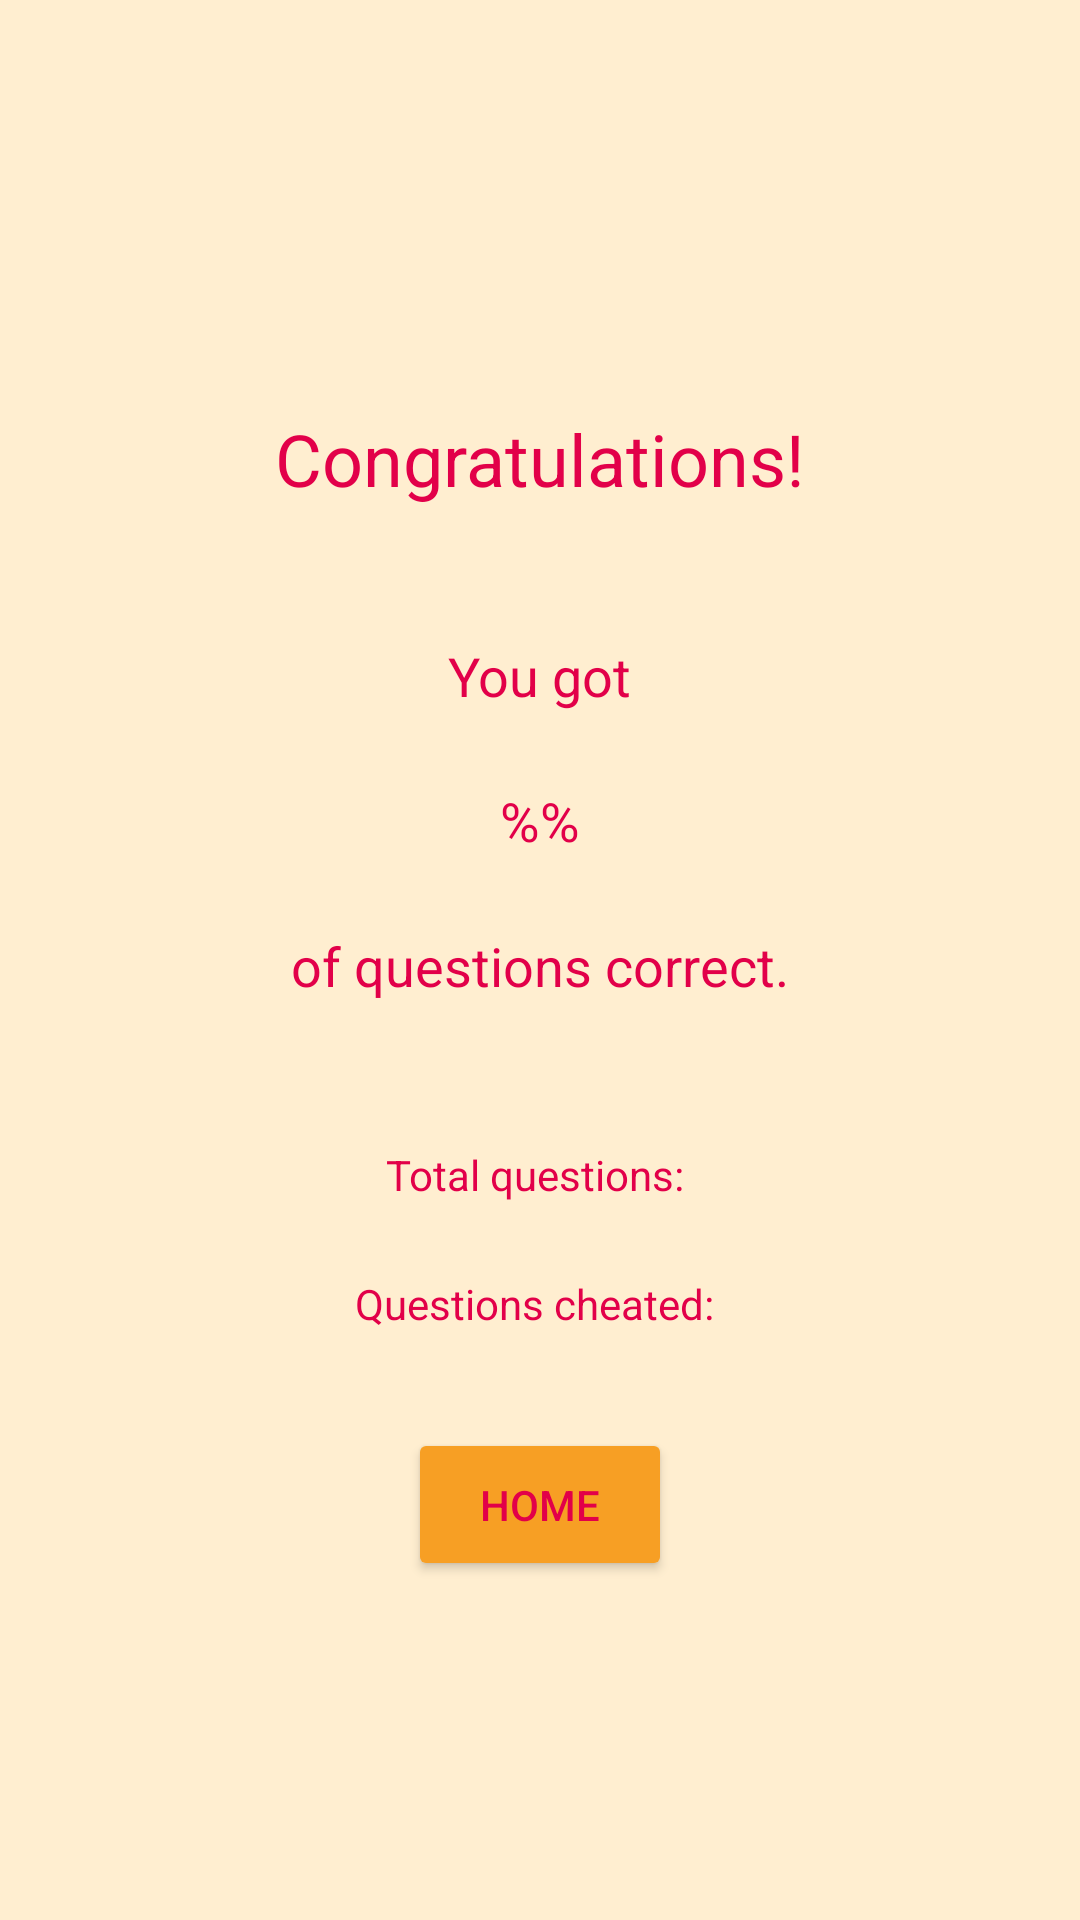

The Android layout XML behind this screen, and the referenced resources:
<!-- AndroidManifest.xml: application theme AppTheme -->
<!-- res/layout/activity_results.xml -->
<?xml version="1.0" encoding="utf-8"?>
<LinearLayout xmlns:android="http://schemas.android.com/apk/res/android"
              android:gravity="center"
              android:orientation="vertical"
              android:layout_width="match_parent"
              android:layout_height="match_parent">

    <TextView android:layout_width="wrap_content"
              android:layout_height="wrap_content"
              android:padding="24dp"
              android:textSize="24dp"
              android:layout_marginBottom="8dp"
              android:text="@string/text_congratulations" />

    <TextView android:layout_width="wrap_content"
              android:layout_height="wrap_content"
              android:padding="12dp"
              android:textSize="18dp"
              android:text="@string/text_you_got" />

    <TextView android:id="@+id/text_score"
              android:layout_width="wrap_content"
              android:layout_height="wrap_content"
              android:padding="12dp"
              android:textSize="18dp"
              android:text="@string/text_score" />

    <TextView android:layout_width="wrap_content"
              android:layout_height="wrap_content"
              android:padding="12dp"
              android:textSize="18dp"
              android:layout_marginBottom="24dp"
              android:text="@string/text_questions_correct" />

    <TextView android:id="@+id/text_total_questions"
              android:layout_width="wrap_content"
              android:layout_height="wrap_content"
              android:padding="12dp"
              android:textSize="14dp"
              android:text="@string/text_total_questions" />

    <TextView android:id="@+id/text_cheat_total"
              android:layout_width="wrap_content"
              android:layout_height="wrap_content"
              android:padding="12dp"
              android:textSize="14dp"
              android:text="@string/text_cheat_questions" />

    <Button android:id="@+id/button_home"
            android:layout_width="wrap_content"
            android:layout_height="wrap_content"
            android:padding="16dp"
            android:layout_marginTop="20dp"
            android:text="@string/button_home" />

</LinearLayout>
<!-- resources referenced by this layout -->
<resources>
  <string name="button_home">Home</string>
  <string name="text_cheat_questions">Questions cheated:\u0020</string>
  <string name="text_congratulations">Congratulations!</string>
  <string name="text_questions_correct">of questions correct.</string>
  <string name="text_score">%%</string>
  <string name="text_total_questions">Total questions:\u0020</string>
  <string name="text_you_got">You got</string>
  <style name="AppTheme" parent="Theme.AppCompat.Light.DarkActionBar">
          
  
          
          <item name="colorPrimary">@color/colorPrimary</item>
  
          
          <item name="colorPrimaryDark">@color/colorPrimaryDark</item>
  
          
          <item name="colorAccent">@color/colorAccent</item>
  
          
          <item name="android:textColor">@color/colorText</item>
  
          
          <item name="android:textColorPrimary">@color/colorTextPrimary</item>
  
          
          <item name="android:textColorSecondary">@color/colorTextSecondary</item>
  
          
          <item name="android:colorBackground">@color/colorBackground</item>
  
          
          <item name="android:colorButtonNormal">@color/colorButton</item>
  
          
          <item name="android:textColorHint">@color/colorHint</item>
  
      </style>
  <color name="colorPrimary">#F79F24</color>
  <color name="colorPrimaryDark">#7C064D</color>
  <color name="colorAccent">#FF847C</color>
  <color name="colorText">#E20049</color>
  <color name="colorTextPrimary">#E20049</color>
  <color name="colorTextSecondary">#F79F24</color>
  <color name="colorBackground">#FFEED0</color>
  <color name="colorButton">#F79F24</color>
  <color name="colorHint">#7C064D</color>
</resources>
